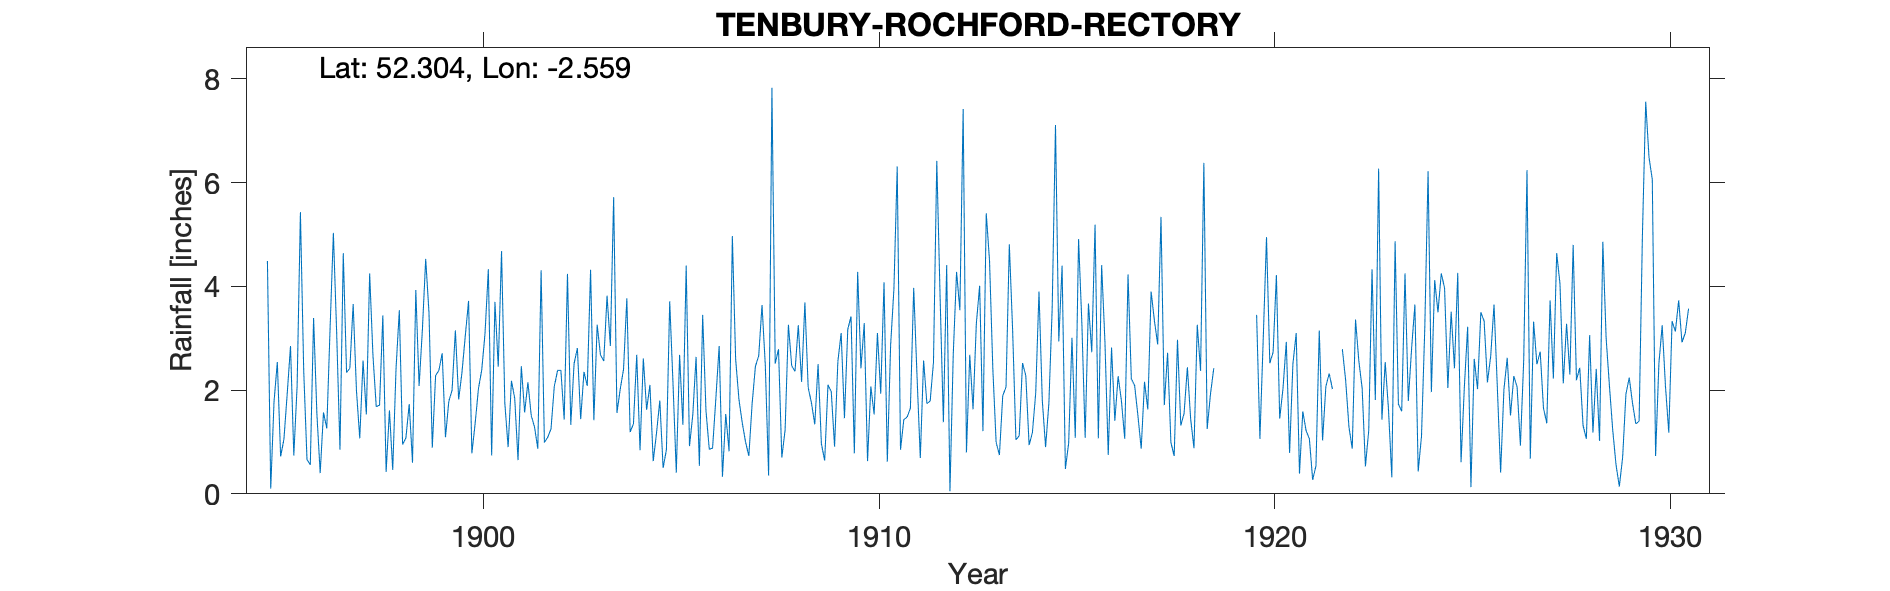

The table this chart was drawn from, first rows:
TENBURY, ROCHFORD RECTORY, , , , , , , , , , , , , , , , , , , , , , , 
Grid ref, SO620675, Long, -2.559, Lat, 52.3, Elevation, 317, ft, , , , , , , , , , , , , , , 
Station no, 2394, , , , , , , , , , , , , , , , , , , , , , 
, 1890, 1891, 1892, 1893, 1894, 1895, 1896, 1897, 1898, 1899, 1900, 1901, 1902, 1903, 1904, 1905, 1906, 1907, 1908, 1909, 1910, 1911, 1912
January, , , , , , 4.49, 0.66, 2.34, 0.42, 4.53, 3.04, 1.74, 0.99, 2.35, 2.4, 0.5, 3.45, 1.37, 0.7, 0.97, 2.42, 0.85, 3.81
February, , , , , , 0.1, 0.56, 2.42, 1.61, 3.49, 3.72, 0.9, 1.09, 2.08, 3.77, 0.85, 1.6, 1, 1.23, 0.64, 3.29, 1.43, 1.38
March, , , , , , 1.78, 3.39, 3.66, 0.46, 0.89, 0.78, 2.18, 1.25, 4.32, 1.19, 3.71, 0.86, 0.73, 3.26, 2.1, 0.63, 1.48, 4.41
April, , , , , , 2.54, 1.54, 1.99, 2.41, 2.28, 1.36, 1.84, 2.07, 1.42, 1.35, 2.13, 0.88, 1.74, 2.47, 1.97, 2.07, 1.65, 0.05
May, , , , , , 0.72, 0.4, 1.07, 3.54, 2.38, 2.03, 0.65, 2.38, 3.26, 2.68, 0.41, 1.84, 2.46, 2.36, 0.91, 1.53, 3.97, 2.7
June, , , , , , 1.05, 1.57, 2.57, 0.95, 2.71, 2.39, 2.46, 2.38, 2.68, 0.84, 2.68, 2.85, 2.66, 3.25, 2.55, 3.1, 2.28, 4.28
July, , , , , , 1.93, 1.26, 1.53, 1.08, 1.09, 3.1, 1.57, 1.43, 2.56, 2.61, 1.33, 0.33, 3.64, 2.16, 3.1, 1.93, 0.69, 3.54
August, , , , , , 2.85, 3.19, 4.25, 1.73, 1.78, 4.33, 2.15, 4.24, 3.82, 1.62, 4.4, 1.54, 2.47, 3.69, 1.46, 4.08, 2.57, 7.42
September, , , , , , 0.74, 5.03, 2.67, 0.6, 2, 0.74, 1.51, 1.33, 2.85, 2.1, 0.92, 0.82, 0.35, 2.05, 3.17, 0.62, 1.74, 0.8
October, , , , , , 2.07, 3.1, 1.68, 3.93, 3.15, 3.7, 1.29, 2.51, 5.72, 0.63, 1.52, 4.97, 7.83, 1.75, 3.42, 2.86, 1.79, 2.68
November, , , , , , 5.43, 0.85, 1.71, 2.08, 1.82, 2.45, 0.87, 2.81, 1.56, 1.17, 2.64, 2.59, 2.51, 1.34, 0.78, 3.95, 2.54, 1.63
December, , , , , , 2.38, 4.64, 3.44, 3.17, 2.34, 4.68, 4.31, 1.44, 2.02, 1.8, 0.54, 1.82, 2.79, 2.5, 4.28, 6.31, 6.42, 3.29
Total, , , , , , 26.08, 26.19, 29.33, 21.98, 28.46, 32.32, 21.47, 23.92, 34.64, 22.16, 21.63, 23.55, 29.55, 26.76, 25.35, 32.79, 27.41, 35.99
1922 Jan/Feb bracketed, , , , , , , , , , , , , , , , , , , , , , , 
1930 July, , , , , , , , , , , , , , , , , , , , , , , 
TYRain_1931-1940_14_pt1-page-138.csv no …, , , , , , , , , , , , , , , , , , , , , , , 
